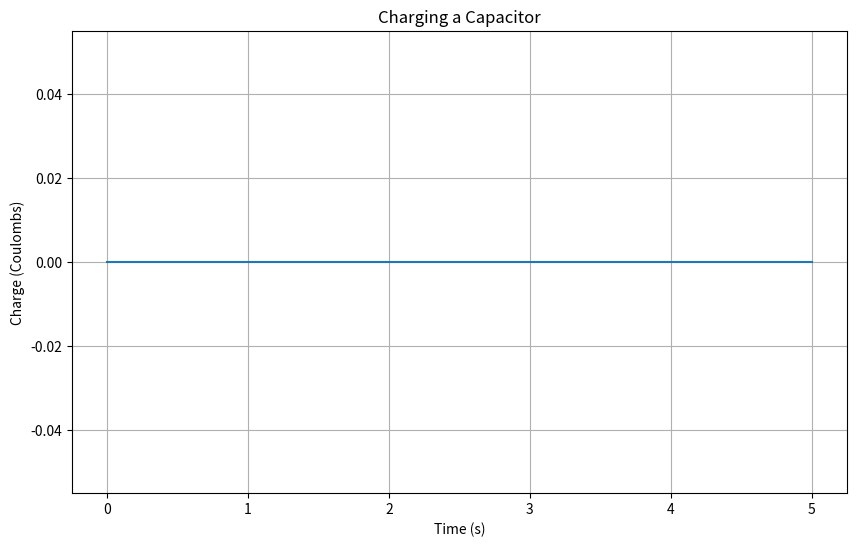

Here is the Python script that generated this plot:
import numpy as np
import matplotlib.pyplot as plt

# Circuit parameters
R = 100  # Resistance (Ohms)
C = 0.01  # Capacitance (Farads)
Qo = 0  # Initial charge (Coulombs)
tau = R * C  # Time constant

# Time values
t = np.linspace(0, 5 * tau, 1000)

# Charging process equation
Q = Qo * (1 - np.exp(-t / tau))

# Create the charge versus time graph
plt.figure(figsize=(10, 6))
plt.plot(t, Q)
plt.xlabel('Time (s)')
plt.ylabel('Charge (Coulombs)')
plt.title('Charging a Capacitor')
plt.grid(True)
plt.show()
